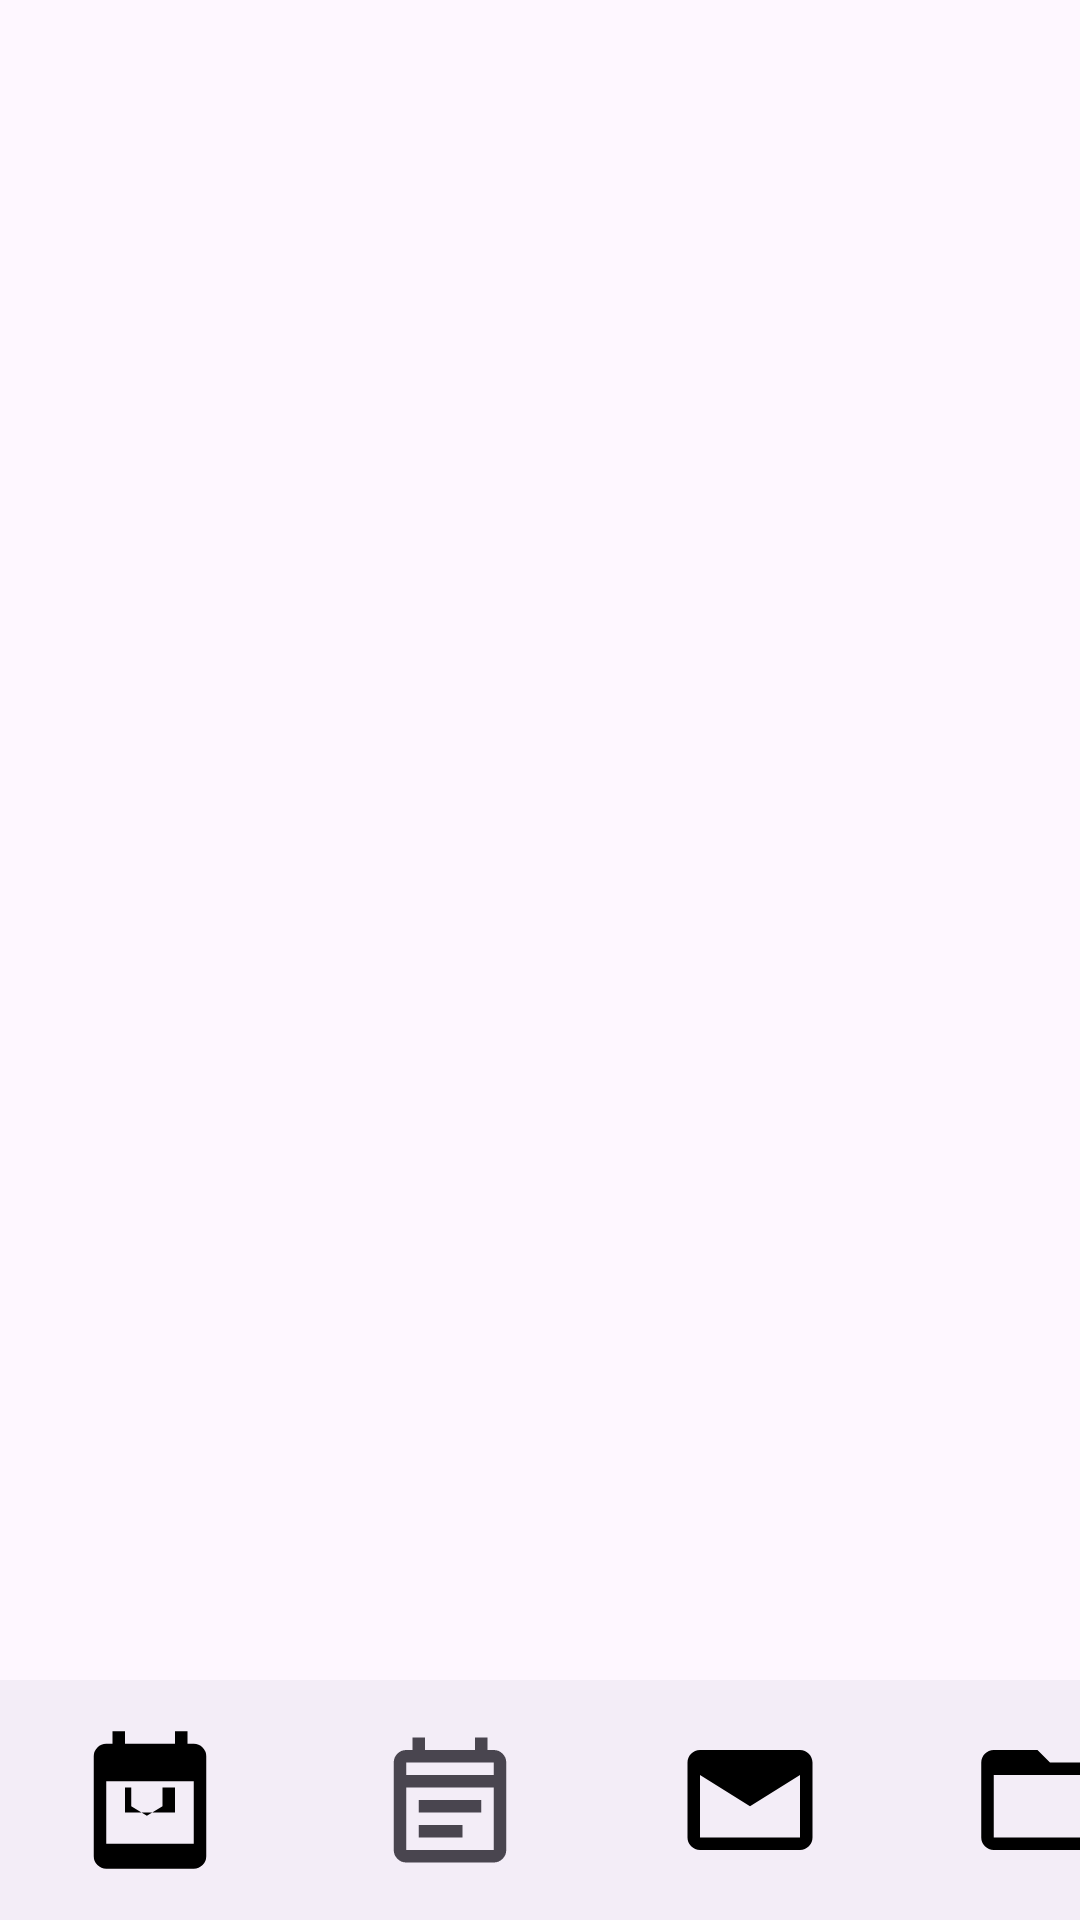

Write the Android layout XML for this screen, with the resource values it uses.
<!-- AndroidManifest.xml: application theme Theme.EduCheck -->
<!-- res/layout/activity_dashboard_etudiant.xml -->
<?xml version="1.0" encoding="utf-8"?>
<RelativeLayout xmlns:android="http://schemas.android.com/apk/res/android"
    android:layout_width="match_parent"
    android:layout_height="match_parent">

    
    <FrameLayout
        android:id="@+id/frame1"
        android:layout_width="match_parent"
        android:layout_height="match_parent"
        android:layout_above="@+id/bottom_navigation" />

    
    <com.google.android.material.bottomnavigation.BottomNavigationView
        android:id="@+id/bottom_navigation"
        android:layout_width="match_parent"
        android:layout_height="wrap_content"
        android:layout_alignParentBottom="true">

        <LinearLayout
            android:layout_width="match_parent"
            android:layout_height="wrap_content"
            android:layout_marginTop="15dp"
            android:layout_marginBottom="0dp"
            android:orientation="horizontal">

            <ImageView
                android:id="@+id/menu1"
                android:layout_width="100dp"
                android:layout_height="50dp"
                android:clickable="true"
                android:onClick="onMenuItemClick"
                android:src="@drawable/ic_calendar" />

            <ImageView
                android:id="@+id/menu2"
                android:layout_width="100dp"
                android:layout_height="50dp"
                android:clickable="true"
                android:onClick="onMenuItemClick"
                android:src="@drawable/ic_book" />

            <ImageView
                android:id="@+id/menu3"
                android:layout_width="100dp"
                android:layout_height="50dp"
                android:clickable="true"
                android:onClick="onMenuItemClick"
                android:src="@drawable/ic_mail" />

            <ImageView
                android:id="@+id/menu4"
                android:layout_width="100dp"
                android:layout_height="50dp"
                android:clickable="true"
                android:onClick="onMenuItemClick"
                android:src="@drawable/ic_document" />

        </LinearLayout>
    </com.google.android.material.bottomnavigation.BottomNavigationView>

</RelativeLayout>
<!-- resources referenced by this layout -->
<resources>
  <!-- drawable ic_book (drawable) -->
  <vector xmlns:android="http://schemas.android.com/apk/res/android"
      android:width="24dp"
      android:height="24dp"
      android:viewportWidth="960"
      android:viewportHeight="960"
      android:tint="?attr/colorControlNormal"
      android:autoMirrored="true">
      <path
          android:fillColor="@android:color/white"
          android:pathData="M200,880Q167,880 143.5,856.5Q120,833 120,800L120,240Q120,207 143.5,183.5Q167,160 200,160L240,160L240,80L320,80L320,160L640,160L640,80L720,80L720,160L760,160Q793,160 816.5,183.5Q840,207 840,240L840,800Q840,833 816.5,856.5Q793,880 760,880L200,880ZM200,800L760,800Q760,800 760,800Q760,800 760,800L760,400L200,400L200,800Q200,800 200,800Q200,800 200,800ZM200,320L760,320L760,240Q760,240 760,240Q760,240 760,240L200,240Q200,240 200,240Q200,240 200,240L200,320ZM200,320L200,240Q200,240 200,240Q200,240 200,240L200,240Q200,240 200,240Q200,240 200,240L200,320L200,320ZM280,560L280,480L680,480L680,560L280,560ZM280,720L280,640L560,640L560,720L280,720Z"/>
  </vector>
  <!-- drawable ic_calendar (drawable) -->
  <vector xmlns:android="http://schemas.android.com/apk/res/android"
      android:width="24dp"
      android:height="24dp"
      android:viewportWidth="24.0"
      android:viewportHeight="24.0">
  
      <path
          android:fillColor="#000000"
          android:pathData="M19,3H18V1H16V3H8V1H6V3H5A2,2 0 0,0 3,5V21A2,2 0 0,0 5,23H19A2,2 0 0,0 21,21V5A2,2 0 0,0 19,3M19,19H5V9H19V19Z" />
      <path
          android:fillColor="#000000"
          android:pathData="M16,10H14V13L11.5,14.5L9,13V10H8V14H16V10Z" />
  </vector>
  <!-- drawable ic_document (drawable) -->
  <vector xmlns:android="http://schemas.android.com/apk/res/android"
      android:width="24dp"
      android:height="24dp"
      android:viewportWidth="24.0"
      android:viewportHeight="24.0">
  
      <path
          android:fillColor="#000000"
          android:pathData="M21,6H12L10,4H3C1.9,4 1,4.9 1,6V18A2,2 0 0,0 3,20H21A2,2 0 0,0 23,18V8A2,2 0 0,0 21,6M21,18H3V8H21V18Z" />
  </vector>
  <!-- drawable ic_mail (drawable) -->
  <vector xmlns:android="http://schemas.android.com/apk/res/android"
      android:width="24dp"
      android:height="24dp"
      android:viewportWidth="24.0"
      android:viewportHeight="24.0">
  
      <path
          android:fillColor="#000000"
          android:pathData="M20,4H4C2.89,4 2,4.9 2,6V18A2,2 0 0,0 4,20H20A2,2 0 0,0 22,18V6C22,4.9 21.1,4 20,4M20,18H4V8L12,13L20,8V18Z" />
  </vector>
  <style name="Theme.EduCheck" parent="Theme.AppCompat.DayNight.DarkActionBar">
          
          <item name="colorPrimary">@color/purple_500</item>
          <item name="colorPrimaryVariant">@color/purple_700</item>
          <item name="colorOnPrimary">@color/white</item>
          
          <item name="colorSecondary">@color/teal_200</item>
          <item name="colorSecondaryVariant">@color/teal_700</item>
          <item name="colorOnSecondary">@color/black</item>
          
          <item name="android:statusBarColor">?attr/colorPrimaryVariant</item>
          
      </style>
  <!-- not gathered from this repository: default colours our renderer supplied (Android Studio template values) -->
  <color name="purple_500">#FF6200EE</color>
  <color name="purple_700">#FF3700B3</color>
  <color name="teal_200">#FF03DAC5</color>
  <color name="teal_700">#FF018786</color>
  <color name="black">#FF000000</color>
  <color name="white">#FFFFFFFF</color>
</resources>
